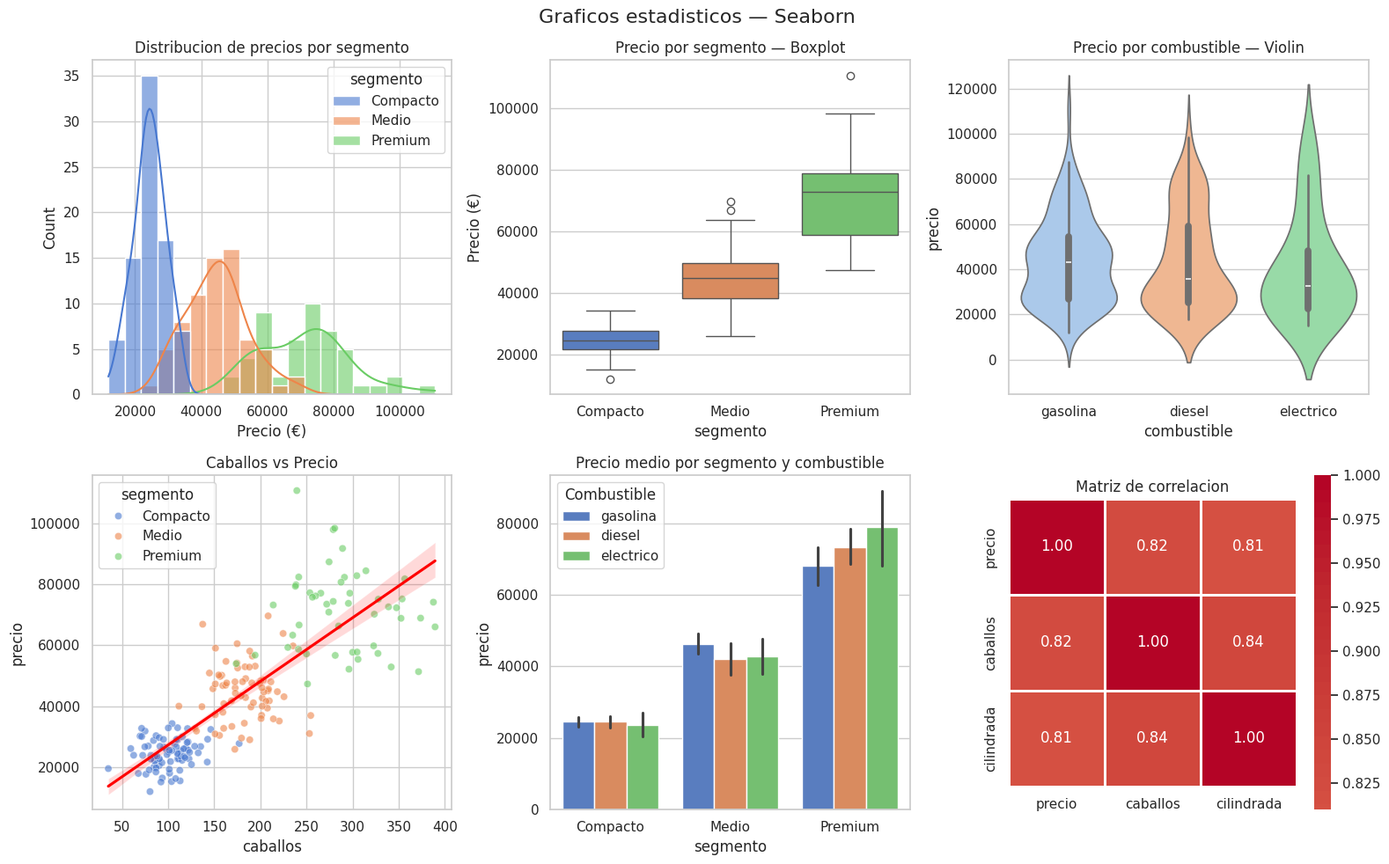
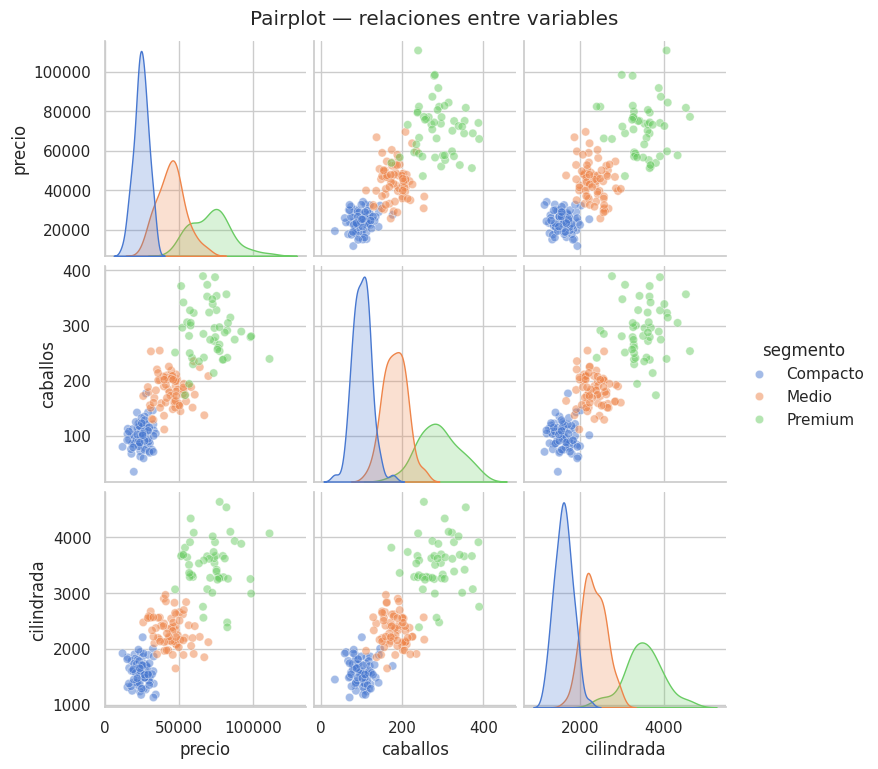

These figures' Python source, in order:
# Modulo 2: Seaborn — Graficos estadisticos

import seaborn as sns
import matplotlib.pyplot as plt
import pandas as pd
import numpy as np

sns.set_theme(style="whitegrid", palette="muted")
np.random.seed(42)

# Dataset de ejemplo
n = 200
df = pd.DataFrame({
    "precio": np.concatenate([
        np.random.normal(25000, 5000, 80),
        np.random.normal(45000, 10000, 70),
        np.random.normal(70000, 15000, 50)
    ]),
    "caballos": np.concatenate([
        np.random.normal(100, 20, 80),
        np.random.normal(180, 35, 70),
        np.random.normal(280, 50, 50)
    ]),
    "cilindrada": np.concatenate([
        np.random.normal(1600, 200, 80),
        np.random.normal(2400, 300, 70),
        np.random.normal(3500, 500, 50)
    ]),
    "segmento": ["Compacto"] * 80 + ["Medio"] * 70 + ["Premium"] * 50,
    "combustible": np.random.choice(["gasolina", "diesel", "electrico"],
                                     n, p=[0.5, 0.35, 0.15])
})

fig, axes = plt.subplots(2, 3, figsize=(16, 10))
fig.suptitle("Graficos estadisticos — Seaborn", fontsize=16)

# 1. Histograma + KDE
sns.histplot(data=df, x="precio", hue="segmento", bins=20,
             kde=True, alpha=0.6, ax=axes[0, 0])
axes[0, 0].set_title("Distribucion de precios por segmento")
axes[0, 0].set_xlabel("Precio (€)")

# 2. Boxplot comparativo
sns.boxplot(data=df, x="segmento", y="precio",
            palette="muted", ax=axes[0, 1])
axes[0, 1].set_title("Precio por segmento — Boxplot")
axes[0, 1].set_ylabel("Precio (€)")

# 3. Violin plot
sns.violinplot(data=df, x="combustible", y="precio",
               palette="pastel", inner="box", ax=axes[0, 2])
axes[0, 2].set_title("Precio por combustible — Violin")

# 4. Scatter con regresion
sns.scatterplot(data=df, x="caballos", y="precio",
                hue="segmento", alpha=0.6, ax=axes[1, 0])
# Añadir linea de regresion sobre el scatter
sns.regplot(data=df, x="caballos", y="precio",
            scatter=False, color="red", ax=axes[1, 0])
axes[1, 0].set_title("Caballos vs Precio")

# 5. Barplot con CI
sns.barplot(data=df, x="segmento", y="precio",
            hue="combustible", palette="muted",
            errorbar="ci", ax=axes[1, 1])
axes[1, 1].set_title("Precio medio por segmento y combustible")
axes[1, 1].legend(title="Combustible", loc="upper left")

# 6. Heatmap de correlacion
correlaciones = df[["precio", "caballos", "cilindrada"]].corr()
sns.heatmap(correlaciones, annot=True, fmt=".2f",
            cmap="coolwarm", center=0,
            square=True, linewidths=1,
            ax=axes[1, 2])
axes[1, 2].set_title("Matriz de correlacion")

plt.tight_layout()
plt.savefig("seaborn_graficos.png", dpi=150, bbox_inches="tight")
plt.show()
print("Grafico guardado como seaborn_graficos.png")

# Pairplot (grafico separado por su tamaño)
g = sns.pairplot(df[["precio", "caballos", "cilindrada", "segmento"]],
                 hue="segmento", diag_kind="kde",
                 plot_kws={"alpha": 0.5})
g.fig.suptitle("Pairplot — relaciones entre variables", y=1.02)
plt.savefig("pairplot.png", dpi=120, bbox_inches="tight")
plt.show()
